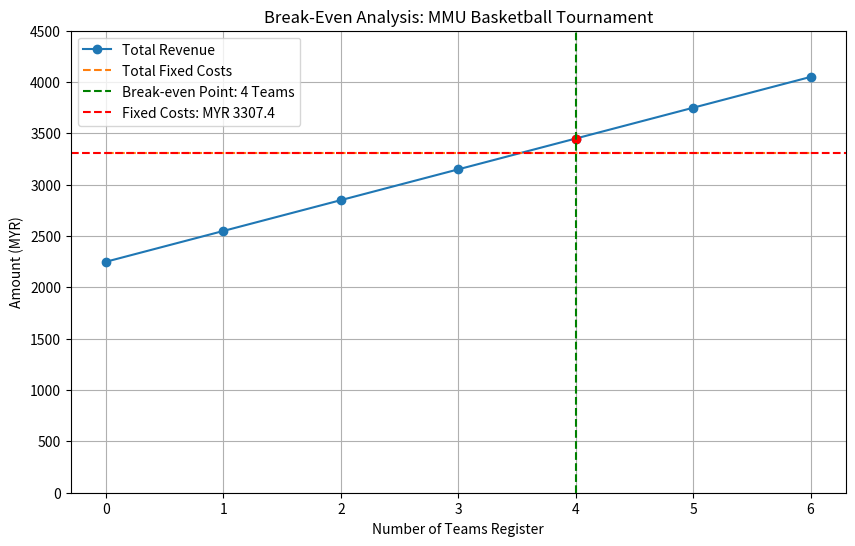

Reproduce this figure in Python.
import numpy as np
import matplotlib.pyplot as plt

# Given values
fixed_cost = 3307.4
registration_fee_per_team = 300
max_teams = 6
ticket_price_per_audience = 3
expected_audience = 750

# Total revenue from registrations
total_registration_revenue = np.arange(0, max_teams + 1) * registration_fee_per_team

# Total revenue from audience tickets
total_ticket_revenue = np.full(len(total_registration_revenue), ticket_price_per_audience * expected_audience)

# Total revenue (teams + audience)
total_revenue = total_registration_revenue + total_ticket_revenue

# Finding the break-even teams more accurately
break_even_teams = np.where(total_revenue >= fixed_cost)[0][0]  # Get the first index where total_revenue exceeds fixed_cost
break_even_revenue = total_revenue[break_even_teams]

# Create the cost and revenue lines for the break-even chart
units = np.arange(0, max_teams + 1)
total_costs = np.full(len(units), fixed_cost)

y_axis_range = np.arange(0, 4501, 500)

# Plotting
plt.figure(figsize=(10,6))
plt.plot(units, total_revenue, label='Total Revenue', marker='o')
plt.plot(units, total_costs, label='Total Fixed Costs', linestyle='--')

plt.plot(break_even_teams, break_even_revenue, 'ro')  # Mark the break-even point
plt.axvline(break_even_teams, color='g', linestyle='--', label=f'Break-even Point: {break_even_teams} Teams')
plt.axhline(fixed_cost, color='r', linestyle='--', label=f'Fixed Costs: MYR {fixed_cost}')

# Adding labels and title
plt.ylim(0, 4500)
plt.yticks(y_axis_range)
plt.title('Break-Even Analysis: MMU Basketball Tournament')
plt.xlabel('Number of Teams Register')
plt.ylabel('Amount (MYR)')
plt.legend()
plt.grid(True)

# Show plot
plt.show()
